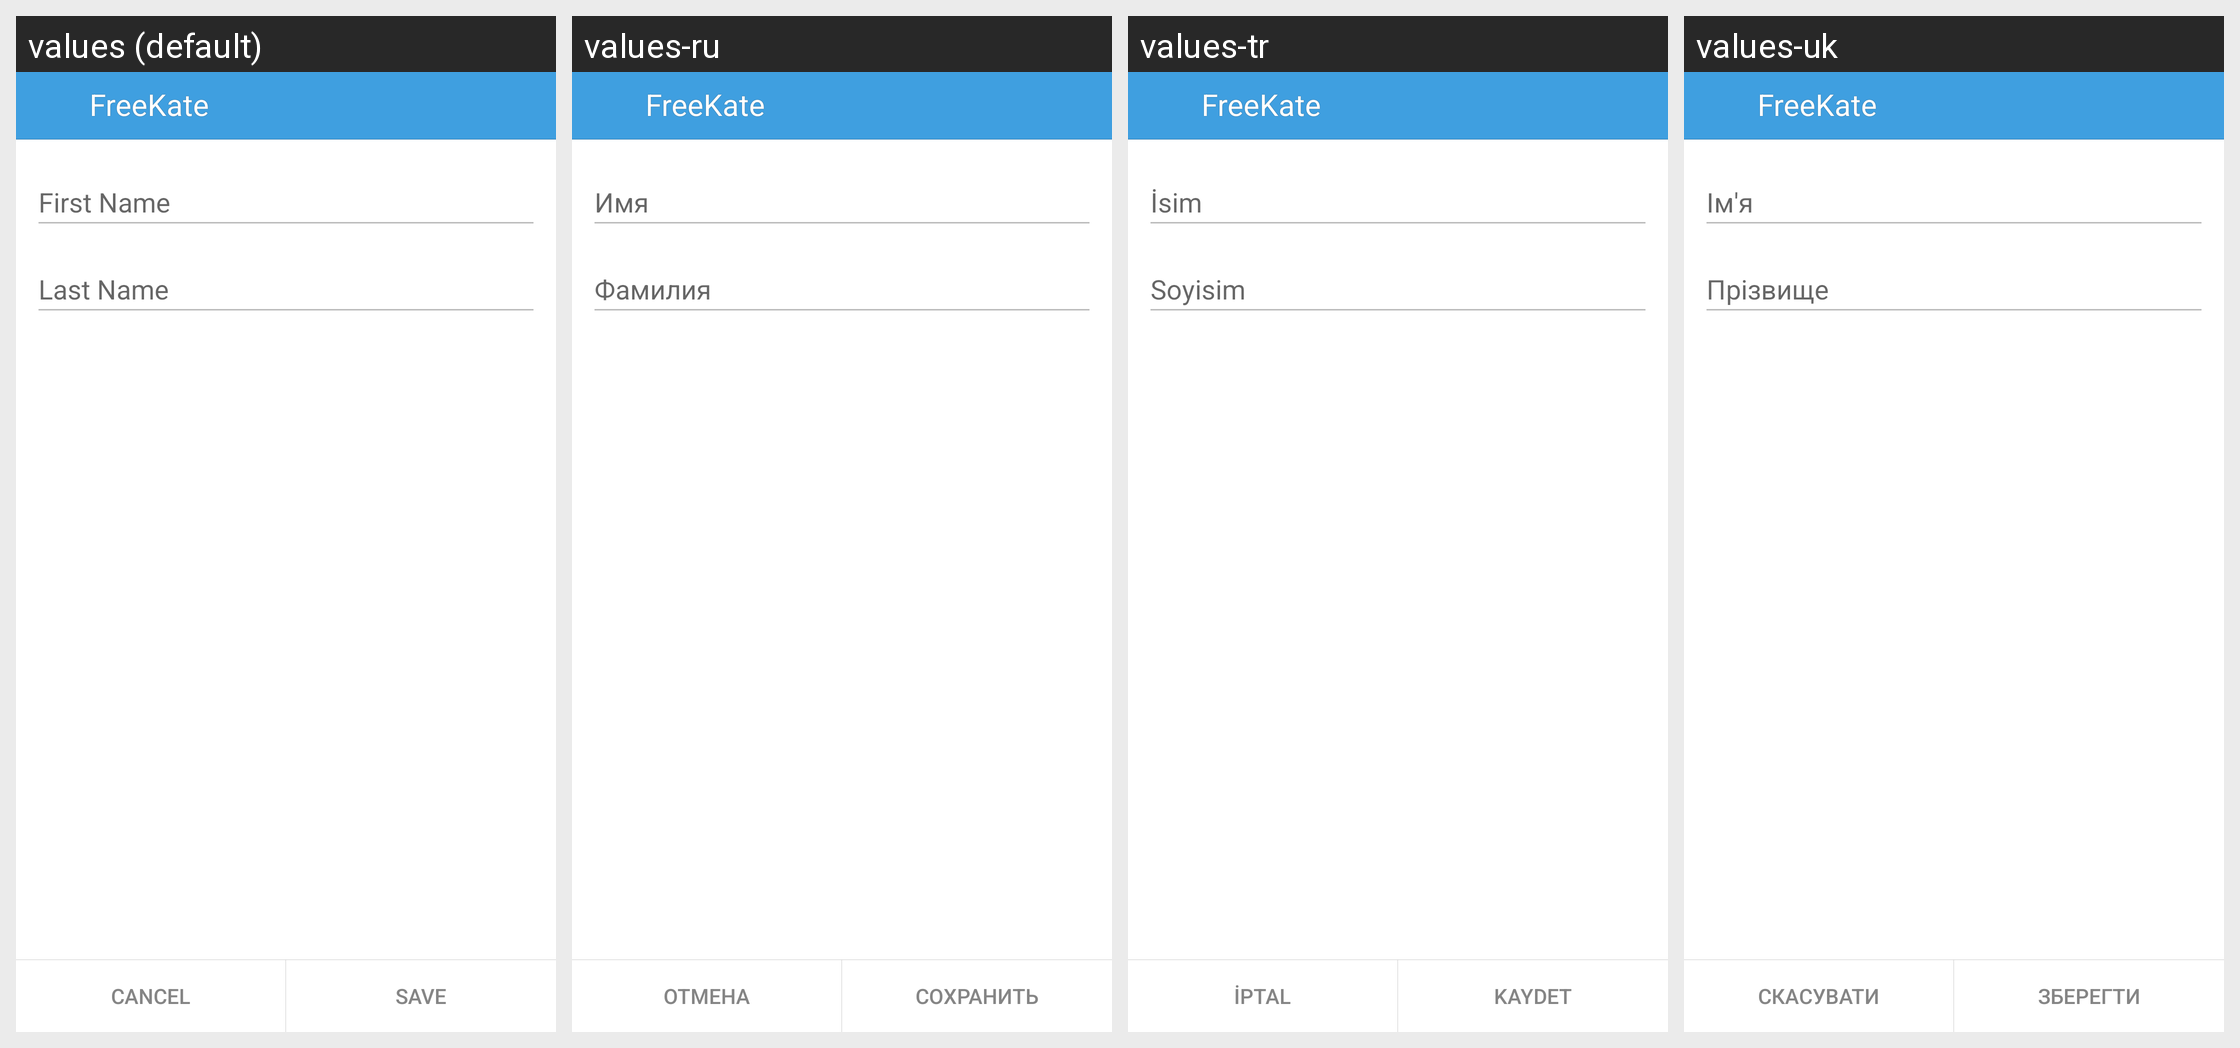

Translations of the strings shown on this Android screen, per locale in the grid:
Android screen res/layout/edit_profile_layout.xml rendered under 4 locales, left to right: values (default), values-ru, values-tr, values-uk. Device: Nexus 5 (rendered at 1080×1920; each locale shown at half size, 540×960, under a caption strip naming it); theme KateLight.
Other locales in the repository, not shown: values-ba, values-be, values-it, values-kk, values-kz, values-pt, values-tt.
Strings drawn on this screen, with the default value and each locale's value (text and hints the layout hard-codes, and strings that could not be matched under every locale, appear in the picture but are not listed):

hint_first_name
  values: First Name
  values-ru: Имя
  values-tr: İsim
  values-uk: Ім'я

hint_last_name
  values: Last Name
  values-ru: Фамилия
  values-tr: Soyisim
  values-uk: Прізвище

app_name
  values: FreeKate
  values-ru: FreeKate  [not translated; the default value is used]
  values-tr: FreeKate  [not translated; the default value is used]
  values-uk: FreeKate  [not translated; the default value is used]

label_cancel
  values: Cancel
  values-ru: Отмена
  values-tr: İptal
  values-uk: Скасувати

label_save
  values: Save
  values-ru: Сохранить
  values-tr: Kaydet
  values-uk: Зберегти
